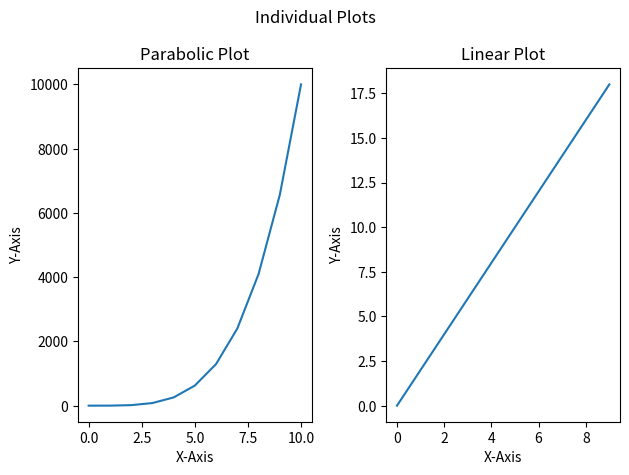
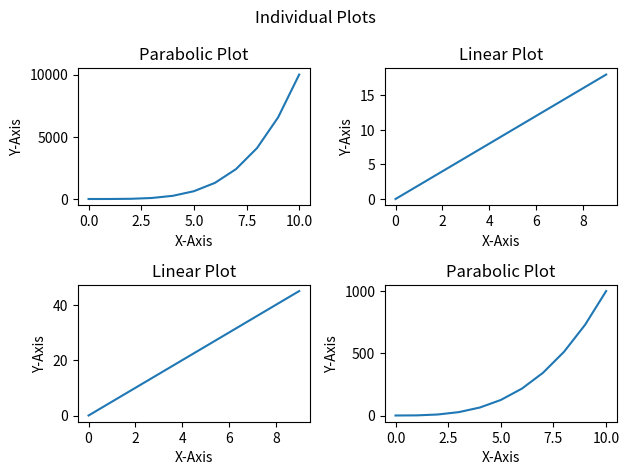

The script that saved these images, in order:
import numpy as np
import matplotlib.pyplot as plt

# Two parameter of a plot that can be changed are thr figsize and the dpi
# figsize() resizes the image to your specification while dip makes the plot clearer. use dpi of 300

a = np.linspace(0,10,11)
b = a**4

x = np.arange(0,10)
y = 2*x

c = a**3
d = 5*x

fig, axes = plt.subplots(nrows=1, ncols=2)
fig.suptitle("Individual Plots") # To add a major title banner

# Note that once the axes value becomes greater than 1, it becomes an array. imagine the matrix notation rxc 
# thus 1x2 matrix with r1c1 as first index and r1c2 as next index
# hence we can use the indexing to plot the different plots we wish to have. 
# In this case we have two set of functions so we have two plots

axes[0].plot(a,b)
axes[0].set_title("Parabolic Plot")
axes[0].set_xlabel("X-Axis")
axes[0].set_ylabel("Y-Axis")

axes[1].plot(x,y)
axes[1].set_title("Linear Plot")
axes[1].set_xlabel("X-Axis")
axes[1].set_ylabel("Y-Axis")
plt.tight_layout()


# Assuming we intend to print four different plots on a 2 row by 2 columns
# recalling the principal that coor would become a matrix with 2 row 2 columns
# tight_layout helps maintain a spacing amongst the various plot

fig1,coor = plt.subplots(nrows=2, ncols=2)

fig1.suptitle("Individual Plots") # To add a major title banner

coor[0][0].plot(a,b)
coor[0][0].set_title("Parabolic Plot")
coor[0][0].set_xlabel("X-Axis")
coor[0][0].set_ylabel("Y-Axis")

coor[0][1].plot(x,y)
coor[0][1].set_title("Linear Plot")
coor[0][1].set_xlabel("X-Axis")
coor[0][1].set_ylabel("Y-Axis")

coor[1][0].plot(x,d)
coor[1][0].set_title("Linear Plot")
coor[1][0].set_xlabel("X-Axis")
coor[1][0].set_ylabel("Y-Axis")

coor[1][1].plot(a,c)
coor[1][1].set_title("Parabolic Plot")
coor[1][1].set_xlabel("X-Axis")
coor[1][1].set_ylabel("Y-Axis")

plt.tight_layout()